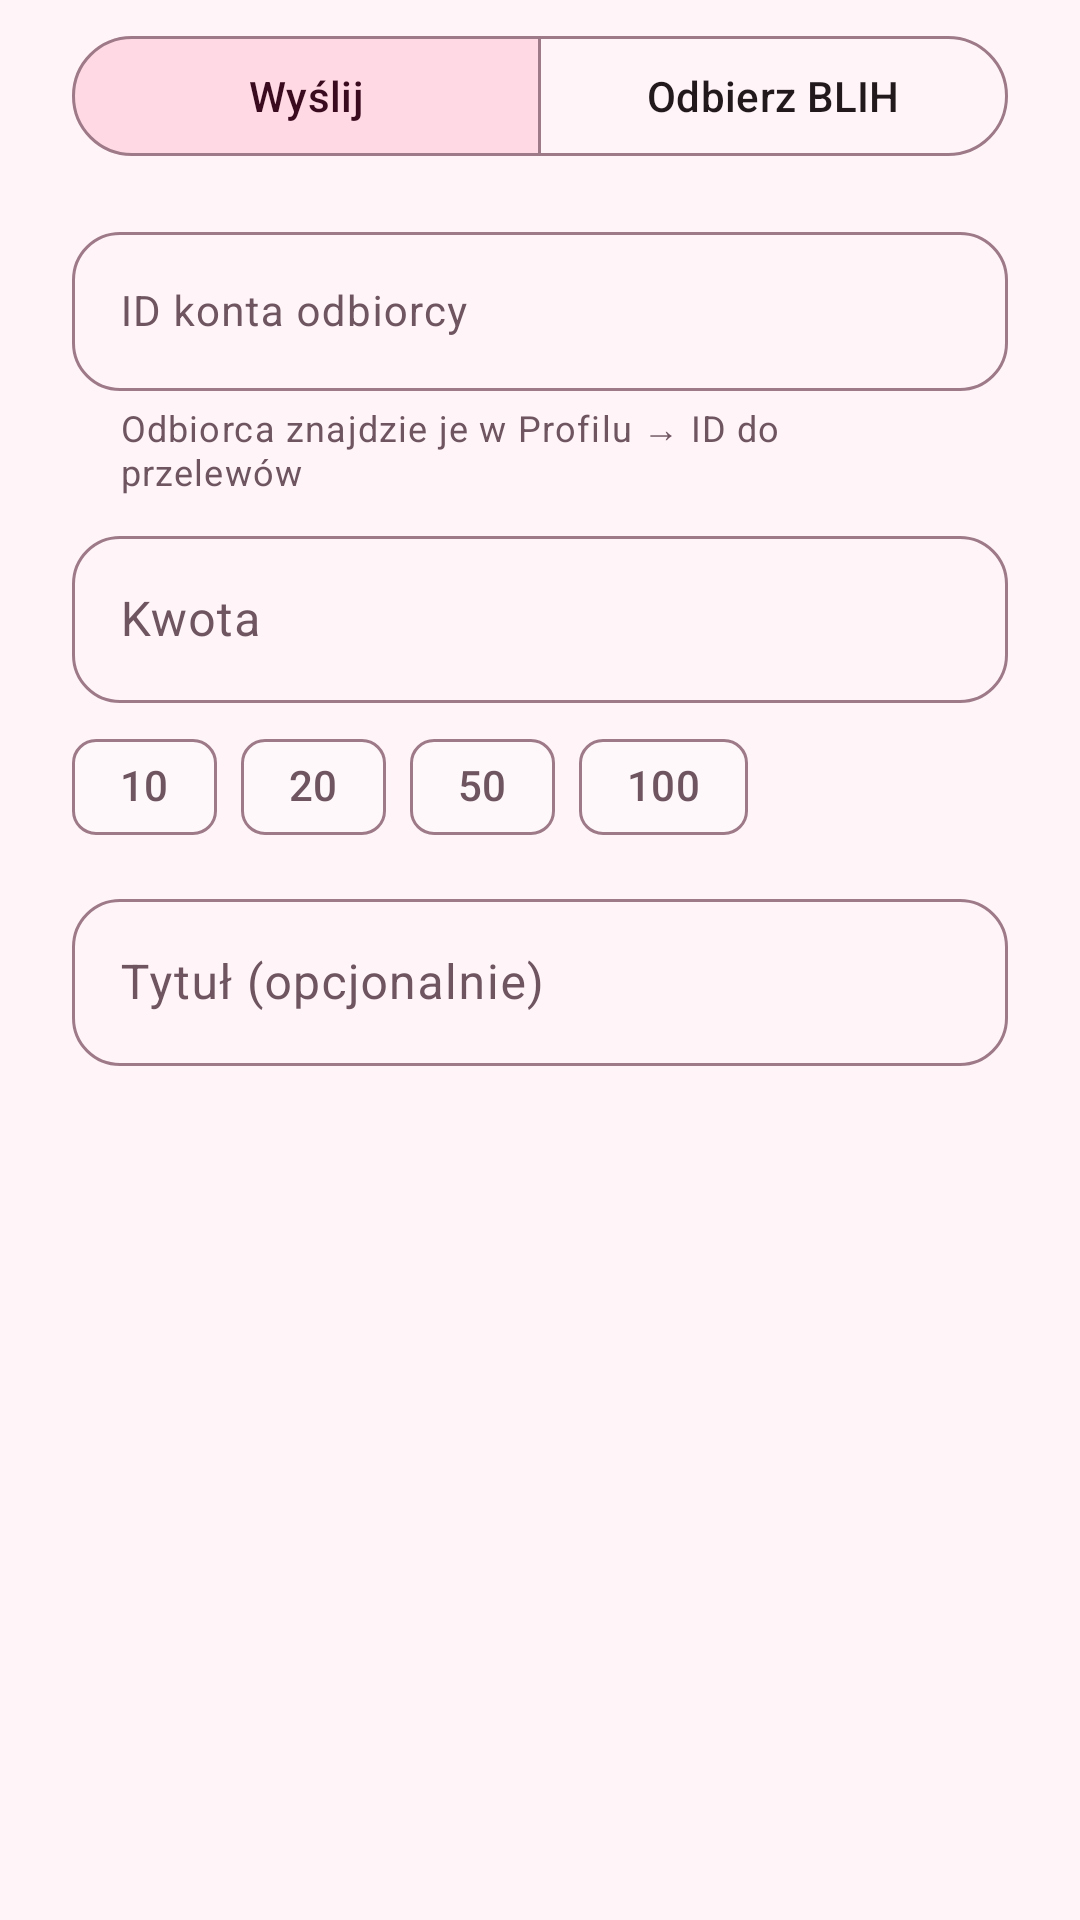

Here is an Android app screen rendered from its layout file. Give the layout XML and the strings, colors and styles it references.
<!-- AndroidManifest.xml: application theme Theme.DemoEmptyActivity -->
<!-- res/layout/dialog_transfer.xml -->
<?xml version="1.0" encoding="utf-8"?>
<ScrollView xmlns:android="http://schemas.android.com/apk/res/android"
    xmlns:app="http://schemas.android.com/apk/res-auto"
    android:layout_width="match_parent"
    android:layout_height="wrap_content">

    <LinearLayout
        android:layout_width="match_parent"
        android:layout_height="wrap_content"
        android:orientation="vertical"
        android:paddingStart="24dp"
        android:paddingTop="8dp"
        android:paddingEnd="24dp">

        <com.google.android.material.button.MaterialButtonToggleGroup
            android:id="@+id/transfer_mode"
            android:layout_width="match_parent"
            android:layout_height="wrap_content"
            app:checkedButton="@id/mode_send"
            app:selectionRequired="true"
            app:singleSelection="true">

            <com.google.android.material.button.MaterialButton
                android:id="@+id/mode_send"
                style="@style/Widget.Material3.Button.OutlinedButton"
                android:layout_width="0dp"
                android:layout_height="wrap_content"
                android:layout_weight="1"
                android:text="Wyślij" />

            <com.google.android.material.button.MaterialButton
                android:id="@+id/mode_receive"
                style="@style/Widget.Material3.Button.OutlinedButton"
                android:layout_width="0dp"
                android:layout_height="wrap_content"
                android:layout_weight="1"
                android:text="Odbierz BLIH" />
        </com.google.android.material.button.MaterialButtonToggleGroup>

        
        <com.google.android.material.textfield.TextInputLayout
            android:id="@+id/recipient_layout"
            style="@style/Widget.Material3.TextInputLayout.OutlinedBox"
            android:layout_width="match_parent"
            android:layout_height="wrap_content"
            android:layout_marginTop="16dp"
            android:hint="ID konta odbiorcy"
            app:boxCornerRadiusBottomEnd="16dp"
            app:boxCornerRadiusBottomStart="16dp"
            app:boxCornerRadiusTopEnd="16dp"
            app:boxCornerRadiusTopStart="16dp"
            app:endIconContentDescription="Wklej"
            app:endIconDrawable="@drawable/ic_paste"
            app:endIconMode="custom"
            app:helperText="Odbiorca znajdzie je w Profilu → ID do przelewów">

            <com.google.android.material.textfield.TextInputEditText
                android:id="@+id/recipient"
                android:layout_width="match_parent"
                android:layout_height="wrap_content"
                android:inputType="text|textNoSuggestions"
                android:maxLength="40"
                android:maxLines="2"
                android:textSize="14sp" />
        </com.google.android.material.textfield.TextInputLayout>

        
        <com.google.android.material.textfield.TextInputLayout
            android:id="@+id/blih_code_layout"
            style="@style/Widget.Material3.TextInputLayout.OutlinedBox"
            android:layout_width="match_parent"
            android:layout_height="wrap_content"
            android:layout_marginTop="16dp"
            android:hint="Kod BLIH nadawcy"
            android:visibility="gone"
            app:boxCornerRadiusBottomEnd="16dp"
            app:boxCornerRadiusBottomStart="16dp"
            app:boxCornerRadiusTopEnd="16dp"
            app:boxCornerRadiusTopStart="16dp"
            app:counterEnabled="true"
            app:counterMaxLength="6"
            app:helperText="Nadawca generuje kod w BLIH i zatwierdza przelew u siebie">

            <com.google.android.material.textfield.TextInputEditText
                android:id="@+id/blih_code"
                android:layout_width="match_parent"
                android:layout_height="wrap_content"
                android:inputType="number"
                android:letterSpacing="0.3"
                android:maxLength="6"
                android:maxLines="1"
                android:textSize="20sp" />
        </com.google.android.material.textfield.TextInputLayout>

        <com.google.android.material.textfield.TextInputLayout
            android:id="@+id/amount_layout"
            style="@style/Widget.Material3.TextInputLayout.OutlinedBox"
            android:layout_width="match_parent"
            android:layout_height="wrap_content"
            android:layout_marginTop="8dp"
            android:hint="Kwota"
            app:boxCornerRadiusBottomEnd="16dp"
            app:boxCornerRadiusBottomStart="16dp"
            app:boxCornerRadiusTopEnd="16dp"
            app:boxCornerRadiusTopStart="16dp"
            app:suffixText="zł">

            <com.google.android.material.textfield.TextInputEditText
                android:id="@+id/amount"
                android:layout_width="match_parent"
                android:layout_height="wrap_content"
                android:inputType="numberDecimal"
                android:maxLines="1" />
        </com.google.android.material.textfield.TextInputLayout>

        <com.google.android.material.chip.ChipGroup
            android:id="@+id/amount_chips"
            android:layout_width="match_parent"
            android:layout_height="wrap_content"
            android:layout_marginTop="4dp"
            app:singleLine="true">

            <com.google.android.material.chip.Chip
                style="@style/Widget.Material3.Chip.Suggestion"
                android:layout_width="wrap_content"
                android:layout_height="wrap_content"
                android:text="10" />

            <com.google.android.material.chip.Chip
                style="@style/Widget.Material3.Chip.Suggestion"
                android:layout_width="wrap_content"
                android:layout_height="wrap_content"
                android:text="20" />

            <com.google.android.material.chip.Chip
                style="@style/Widget.Material3.Chip.Suggestion"
                android:layout_width="wrap_content"
                android:layout_height="wrap_content"
                android:text="50" />

            <com.google.android.material.chip.Chip
                style="@style/Widget.Material3.Chip.Suggestion"
                android:layout_width="wrap_content"
                android:layout_height="wrap_content"
                android:text="100" />
        </com.google.android.material.chip.ChipGroup>

        <com.google.android.material.textfield.TextInputLayout
            android:id="@+id/title_layout"
            style="@style/Widget.Material3.TextInputLayout.OutlinedBox"
            android:layout_width="match_parent"
            android:layout_height="wrap_content"
            android:layout_marginTop="8dp"
            android:hint="Tytuł (opcjonalnie)"
            app:boxCornerRadiusBottomEnd="16dp"
            app:boxCornerRadiusBottomStart="16dp"
            app:boxCornerRadiusTopEnd="16dp"
            app:boxCornerRadiusTopStart="16dp">

            <com.google.android.material.textfield.TextInputEditText
                android:id="@+id/transfer_title"
                android:layout_width="match_parent"
                android:layout_height="wrap_content"
                android:inputType="textCapSentences"
                android:maxLength="100"
                android:maxLines="1" />
        </com.google.android.material.textfield.TextInputLayout>

        <TextView
            android:id="@+id/transfer_balance"
            android:layout_width="match_parent"
            android:layout_height="wrap_content"
            android:layout_marginTop="8dp"
            android:textAppearance="?attr/textAppearanceBodySmall"
            android:textColor="?attr/colorOnSurfaceVariant" />
    </LinearLayout>
</ScrollView>
<!-- resources referenced by this layout -->
<resources>
  <style name="Theme.DemoEmptyActivity" parent="Base.Theme.DemoEmptyActivity" />
  <style name="Base.Theme.DemoEmptyActivity" parent="Theme.Material3.Light.NoActionBar">
          <item name="colorPrimary">@color/pink_primary</item>
          <item name="colorOnPrimary">@color/pink_on_primary</item>
          <item name="colorPrimaryContainer">@color/pink_primary_container</item>
          <item name="colorOnPrimaryContainer">@color/pink_on_primary_container</item>
          <item name="colorSecondary">@color/pink_secondary</item>
          <item name="colorSecondaryContainer">@color/pink_secondary_container</item>
          <item name="colorOnSecondaryContainer">@color/pink_on_secondary_container</item>
          <item name="colorTertiary">@color/pink_tertiary</item>
          <item name="colorTertiaryContainer">@color/pink_tertiary_container</item>
          <item name="android:colorBackground">@color/pink_background</item>
          <item name="colorSurface">@color/pink_surface</item>
          <item name="colorSurfaceVariant">@color/pink_surface_variant</item>
          <item name="colorSurfaceContainerLowest">@color/white</item>
          <item name="colorSurfaceContainerLow">@color/pink_surface</item>
          <item name="colorSurfaceContainer">@color/pink_surface_container</item>
          <item name="colorSurfaceBright">@color/pink_surface</item>
          <item name="colorSurfaceDim">@color/pink_surface_variant</item>
          <item name="colorSurfaceContainerHigh">@color/pink_surface_container</item>
          <item name="colorSurfaceContainerHighest">@color/pink_surface_variant</item>
          <item name="colorOnSurface">@color/pink_on_surface</item>
          <item name="colorOnSurfaceVariant">@color/pink_on_surface_variant</item>
          <item name="colorOutline">@color/pink_outline</item>
          <item name="colorOutlineVariant">@color/pink_outline_variant</item>
          <item name="colorError">@color/pink_error</item>
          <item name="android:statusBarColor">@color/pink_background</item>
          <item name="android:navigationBarColor">@color/pink_background</item>
          <item name="android:windowLightStatusBar">true</item>
          <item name="android:windowLightNavigationBar" tools:targetApi="27">true</item>
          <item name="materialAlertDialogTheme">@style/ThemeOverlay.GoonBank.Dialog</item>
      </style>
  <color name="pink_primary">#E91E7A</color>
  <color name="pink_on_primary">#FFFFFF</color>
  <color name="pink_primary_container">#FFD8E7</color>
  <color name="pink_on_primary_container">#3E0021</color>
  <color name="pink_secondary">#B0466E</color>
  <color name="pink_secondary_container">#FFD9E3</color>
  <color name="pink_on_secondary_container">#3A0B1F</color>
  <color name="pink_tertiary">#8E4FC2</color>
  <color name="pink_tertiary_container">#F2DAFF</color>
  <color name="pink_background">#FFF4F8</color>
  <color name="pink_surface">#FFF8FA</color>
  <color name="pink_surface_variant">#F6DCE5</color>
  <color name="white">#FFFFFFFF</color>
  <color name="pink_surface_container">#FFE9F1</color>
  <color name="pink_on_surface">#22191C</color>
  <color name="pink_on_surface_variant">#6E5560</color>
  <color name="pink_outline">#9E7A88</color>
  <color name="pink_outline_variant">#E8C3D1</color>
  <color name="pink_error">#BA1A1A</color>
  <style name="ThemeOverlay.GoonBank.Dialog" parent="ThemeOverlay.Material3.MaterialAlertDialog">
          <item name="dialogCornerRadius">28dp</item>
      </style>
</resources>
